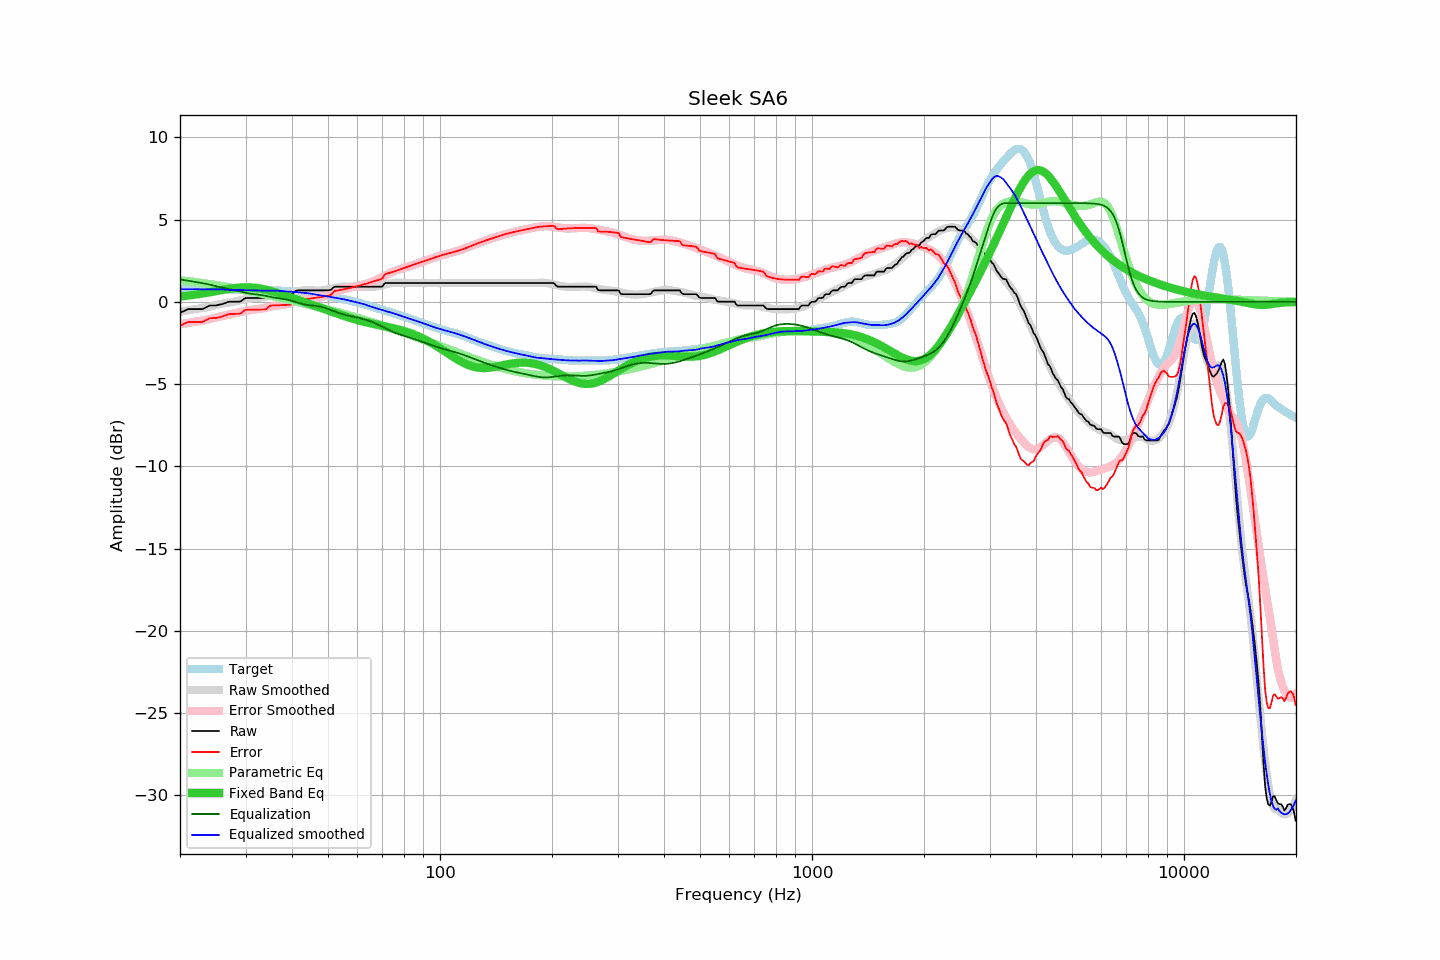

Source data for this figure (header and first rows):
frequency, raw, error, smoothed, error_smoothed, equalization, parametric_eq, equalized_raw, equalized_smoothed, target
20.00, -0.67, -1.46, -0.60, -1.36, 1.36, 0.32, 0.69, 0.76, 0.79
20.20, -0.62, -1.41, -0.58, -1.35, 1.35, 0.33, 0.73, 0.77, 0.79
20.40, -0.58, -1.37, -0.57, -1.33, 1.33, 0.34, 0.75, 0.77, 0.79
20.61, -0.53, -1.32, -0.55, -1.32, 1.32, 0.35, 0.79, 0.77, 0.79
20.81, -0.48, -1.27, -0.53, -1.30, 1.30, 0.37, 0.82, 0.77, 0.78
21.02, -0.44, -1.23, -0.52, -1.29, 1.29, 0.38, 0.84, 0.77, 0.78
21.23, -0.44, -1.23, -0.50, -1.27, 1.27, 0.39, 0.83, 0.77, 0.78
21.44, -0.44, -1.22, -0.48, -1.25, 1.25, 0.41, 0.81, 0.77, 0.78
21.66, -0.44, -1.22, -0.47, -1.24, 1.24, 0.42, 0.80, 0.77, 0.78
21.87, -0.44, -1.22, -0.45, -1.22, 1.22, 0.43, 0.78, 0.77, 0.78
22.09, -0.44, -1.22, -0.43, -1.20, 1.20, 0.45, 0.76, 0.77, 0.78
22.31, -0.44, -1.22, -0.42, -1.18, 1.18, 0.46, 0.74, 0.77, 0.78
22.54, -0.44, -1.22, -0.40, -1.17, 1.17, 0.48, 0.73, 0.77, 0.78
22.76, -0.44, -1.22, -0.39, -1.15, 1.15, 0.49, 0.71, 0.76, 0.78
22.99, -0.44, -1.22, -0.38, -1.14, 1.14, 0.51, 0.70, 0.76, 0.78
23.22, -0.39, -1.17, -0.36, -1.12, 1.12, 0.52, 0.73, 0.76, 0.78
23.45, -0.34, -1.12, -0.34, -1.10, 1.10, 0.54, 0.76, 0.76, 0.78
23.69, -0.29, -1.07, -0.32, -1.08, 1.08, 0.56, 0.79, 0.76, 0.77
23.92, -0.24, -1.01, -0.30, -1.06, 1.06, 0.57, 0.82, 0.76, 0.77
24.16, -0.22, -0.99, -0.28, -1.04, 1.04, 0.59, 0.81, 0.76, 0.77
24.40, -0.22, -0.99, -0.26, -1.01, 1.01, 0.61, 0.79, 0.76, 0.77
24.65, -0.22, -0.99, -0.23, -0.99, 0.99, 0.63, 0.77, 0.76, 0.77
24.89, -0.22, -0.99, -0.20, -0.96, 0.96, 0.64, 0.74, 0.76, 0.77
25.14, -0.21, -0.98, -0.18, -0.94, 0.94, 0.66, 0.73, 0.76, 0.77
25.39, -0.18, -0.95, -0.15, -0.91, 0.91, 0.68, 0.73, 0.76, 0.76
25.65, -0.16, -0.92, -0.13, -0.89, 0.89, 0.70, 0.73, 0.76, 0.76
25.91, -0.14, -0.90, -0.11, -0.87, 0.87, 0.72, 0.73, 0.76, 0.76
26.16, -0.11, -0.87, -0.10, -0.85, 0.85, 0.73, 0.74, 0.75, 0.76
26.43, -0.07, -0.83, -0.08, -0.83, 0.83, 0.75, 0.76, 0.74, 0.76
26.69, -0.03, -0.79, -0.07, -0.81, 0.81, 0.77, 0.78, 0.74, 0.75
26.96, -0.00, -0.75, -0.06, -0.79, 0.79, 0.78, 0.79, 0.73, 0.75
27.23, 0.01, -0.74, -0.04, -0.77, 0.77, 0.80, 0.78, 0.73, 0.75
27.50, 0.01, -0.74, -0.02, -0.75, 0.75, 0.81, 0.75, 0.73, 0.74
27.77, 0.01, -0.73, 0.00, -0.72, 0.72, 0.82, 0.73, 0.73, 0.74
28.05, 0.01, -0.73, 0.02, -0.70, 0.70, 0.84, 0.71, 0.73, 0.74
28.33, 0.01, -0.73, 0.05, -0.68, 0.68, 0.85, 0.69, 0.72, 0.74
28.62, 0.01, -0.73, 0.07, -0.65, 0.65, 0.86, 0.66, 0.72, 0.73
28.90, 0.01, -0.72, 0.09, -0.63, 0.63, 0.86, 0.64, 0.72, 0.73
29.19, 0.05, -0.68, 0.11, -0.61, 0.61, 0.87, 0.65, 0.71, 0.73
29.48, 0.12, -0.61, 0.13, -0.58, 0.58, 0.88, 0.70, 0.71, 0.73
29.78, 0.19, -0.54, 0.15, -0.56, 0.56, 0.88, 0.75, 0.71, 0.72
30.08, 0.24, -0.48, 0.17, -0.54, 0.54, 0.88, 0.78, 0.71, 0.72
30.38, 0.24, -0.48, 0.19, -0.53, 0.53, 0.88, 0.77, 0.71, 0.72
30.68, 0.24, -0.48, 0.20, -0.51, 0.51, 0.88, 0.75, 0.71, 0.72
30.99, 0.24, -0.48, 0.21, -0.49, 0.49, 0.87, 0.73, 0.71, 0.72
31.30, 0.24, -0.48, 0.22, -0.48, 0.48, 0.87, 0.72, 0.70, 0.71
31.61, 0.24, -0.47, 0.23, -0.47, 0.47, 0.86, 0.71, 0.70, 0.71
31.93, 0.24, -0.47, 0.24, -0.46, 0.46, 0.85, 0.70, 0.70, 0.71
32.24, 0.24, -0.47, 0.25, -0.45, 0.45, 0.84, 0.69, 0.70, 0.71
32.57, 0.24, -0.47, 0.26, -0.44, 0.44, 0.82, 0.67, 0.69, 0.71
32.89, 0.24, -0.47, 0.26, -0.42, 0.42, 0.81, 0.66, 0.69, 0.71
33.22, 0.24, -0.46, 0.28, -0.41, 0.41, 0.79, 0.64, 0.68, 0.70
33.55, 0.24, -0.46, 0.29, -0.39, 0.39, 0.77, 0.63, 0.68, 0.70
33.89, 0.24, -0.46, 0.31, -0.37, 0.37, 0.75, 0.61, 0.68, 0.70
34.23, 0.29, -0.41, 0.34, -0.35, 0.35, 0.73, 0.64, 0.68, 0.70
34.57, 0.37, -0.33, 0.36, -0.33, 0.33, 0.70, 0.70, 0.68, 0.70
34.92, 0.45, -0.25, 0.38, -0.30, 0.30, 0.68, 0.75, 0.68, 0.69
35.27, 0.47, -0.22, 0.40, -0.28, 0.28, 0.65, 0.75, 0.69, 0.69
35.62, 0.47, -0.22, 0.42, -0.26, 0.26, 0.62, 0.73, 0.69, 0.69
35.97, 0.47, -0.22, 0.44, -0.25, 0.25, 0.59, 0.72, 0.69, 0.69
... 635 more rows
